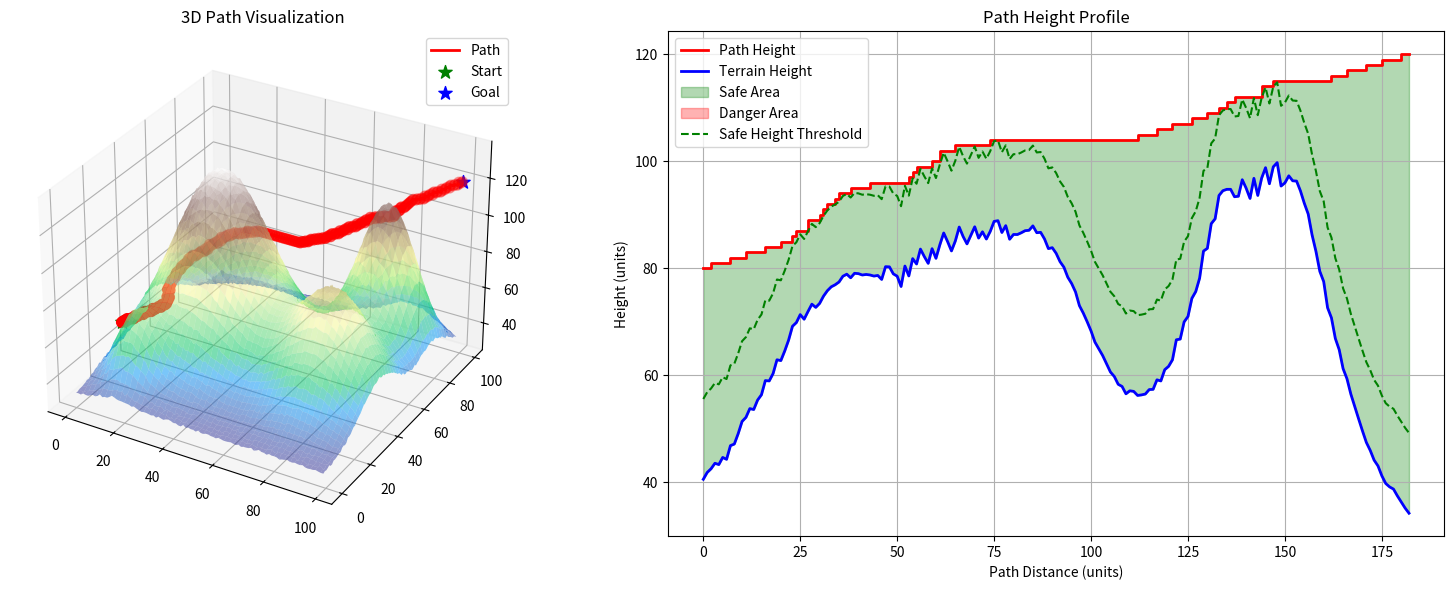

The matplotlib source for this figure:
import numpy as np
import matplotlib.pyplot as plt
import heapq
from matplotlib.colors import ListedColormap
import time
import bisect

NORM_I_DIST  = 1
NORM_II_DIST = 2

class PriorityQueue:
    def __init__(self):
        self.elements = []
        self.entry_finder = {}  # 用于快速查找和替换节点

    def push(self, node):
        """添加或更新节点"""
        if node.pos in self.entry_finder:
            existing_node = self.entry_finder[node.pos]
            if node.g < existing_node.g:  # 只有新路径更优时才更新
                # 标记旧节点为已移除
                existing_node.removed = True
                # 添加新节点
                heapq.heappush(self.elements, node)
                self.entry_finder[node.pos] = node
        else:
            heapq.heappush(self.elements, node)
            self.entry_finder[node.pos] = node

    def pop(self):
        """弹出最小代价节点，跳过已标记移除的节点"""
        while self.elements:
            node = heapq.heappop(self.elements)
            if not hasattr(node, 'removed') or not node.removed:
                del self.entry_finder[node.pos]
                return node
        raise IndexError("pop from empty priority queue")

    def __contains__(self, pos):
        """检查位置是否在队列中"""
        return pos in self.entry_finder

    def __len__(self):
        """返回队列中有效节点的数量"""
        return len(self.entry_finder)

class DEMGenerator:
    def __init__(self, shape, *args):
        #shape 包含了地图的单元格数量
        #args 元组，包含了山峰 （位置、高度、范围）
        self.map_shape = shape
        self.peak_desc = args
        self.X = np.zeros((100,100), dtype='f4')
        self.Y = np.zeros((100,100), dtype='f4')
        self.Z = np.zeros((100,100), dtype='f4')

    # 创建山峰的函数
    def mountain(self, x, y, x0, y0, h, r):
        return np.abs(h * np.exp(-((x-x0)**2 + (y-y0)**2) / r**2))

    def gemDEM(self):
        x = np.linspace(0, self.map_shape[0], self.map_shape[0], dtype='i4')
        y = np.linspace(0, self.map_shape[1], self.map_shape[1], dtype='i4')

        self.X, self.Y = np.meshgrid(x, y)


        for desc in self.peak_desc:
            self.Z  += self.mountain(self.X, self.Y, desc[0], desc[1], desc[2], desc[3])
            # 添加一些随机噪声使地形更自然
            self.Z += np.random.normal(8, 0.2, self.Z.shape)
        return self.Z

    def plt_DEM(self):
        # 创建3D图形
        fig = plt.figure(1)
        ax = fig.add_subplot(111, projection='3d')

        # 绘制表面
        surf = ax.plot_surface(self.X, self.Y, self.Z, cmap='terrain', edgecolor='none')

        # 添加颜色条
        fig.colorbar(surf, shrink=0.5, aspect=5, label='height')

        # 设置标签和标题
        ax.set_xlabel('X axis')
        ax.set_ylabel('Y axis')
        ax.set_zlabel('height')
        ax.set_title('Grid Map With Some Peaks')
        # 显示图形
        plt.tight_layout()

        plt.figure(2)

        plt.contourf(self.X, self.Y, self.Z, 20, cmap='terrain')
        plt.colorbar(label='height')
        plt.title('DEM Top View')
        plt.grid(True)


        plt.show()


class Astar():
    def __init__(self, map, s, e, methord = NORM_II_DIST):
        self.safe_height = 15.0 # 安全高度
        self.map = map
        self.start = s
        self.goal  = e
        self.plt = False
        self.nb = np.array([[1, 0, 0], [-1, 0, 0], [0, 1, 0], [0, -1, 0], [0, 0, 1], [0, 0, -1]])
        self.dis_methord = methord

        self.raws = self.map.shape[0]
        self.columes = self.map.shape[1]


    def neighbors(self, node):
        return [self.Node((node.pos + p)) for p in self.nb]

    def cost(self, pos):
        if self.dis_methord == NORM_I_DIST:
            g = abs(pos[0] - self.start[0]) + abs(pos[1] - self.start[1]) + abs(pos[2] - self.start[2])
            h = abs(pos[0] - self.goal[0]) + abs(pos[1] - self.goal[1]) + abs(pos[2] - self.goal[2])
        else:
            g = np.sqrt((pos[0] - self.start[0])**2 + (pos[1] - self.start[1])**2 + (pos[2] - self.start[2])**2)
            h = np.sqrt((pos[0] - self.goal[0])**2 + (pos[1] - self.goal[1])**2 + (pos[2] - self.goal[2])**2)
        return g + h

    def accessible(self, node):
        pos = node.pos

        is_in_map = pos[0] >= 0 and pos[0] < self.raws and pos[1] >= 0 and pos[1] < self.columes
        return is_in_map and self.map[pos[0]][pos[1]] + self.safe_height < pos[2]

    class Node():
        def __init__(self, pos):
            self.pos = tuple(pos)
            self.g = float('inf')
            self.h = 0
            self.cost = float('inf')
            self.parent = None

        def __lt__(self, other):
            return self.cost < other.cost

        def __eq__(self, other):
            return self.pos == other.pos

        def __hash__(self):
            return hash(self.pos)

        # def __eq__(self, other):
        #     return self.pos[0] == other.pos[0] and self.pos[1] == other.pos[1] and self.pos[2] == other.pos[2]

        # def __hash__(self):
        #     return hash((self.pos[0], self.pos[1], self.pos[2]))

    def plot_path(self, path):
        fig = plt.figure(figsize=(10, 8))
        ax = fig.add_subplot(111, projection='3d')

        # Plot the DEM surface
        X, Y = np.meshgrid(np.arange(self.map.shape[0]), np.arange(self.map.shape[1]))
        ax.plot_surface(X, Y, self.map, cmap='terrain', alpha=0.5)

        # Plot the path
        if path:
            path_x = [node.pos[0] for node in path]
            path_y = [node.pos[1] for node in path]
            path_z = [node.pos[2] for node in path]
            ax.plot(path_x, path_y, path_z, 'r-', linewidth=2, label='Path')
            ax.scatter(path_x, path_y, path_z, c='r', s=50)

        # Mark start and goal
        ax.scatter(self.start[0], self.start[1], self.start[2], c='g', s=100, marker='*', label='Start')
        ax.scatter(self.goal[0], self.goal[1], self.goal[2], c='b', s=100, marker='*', label='Goal')

        ax.set_xlabel('X axis')
        ax.set_ylabel('Y axis')
        ax.set_zlabel('Height')
        ax.set_title('3D Path Planning with A* Algorithm')
        ax.legend()
        plt.show()

    def plot_path_with_profile(self, path):
        """绘制3D路径和高度剖面对比图"""
        fig = plt.figure(figsize=(16, 6))

        # 3D路径图
        ax1 = fig.add_subplot(121, projection='3d')
        X, Y = np.meshgrid(np.arange(self.map.shape[0]), np.arange(self.map.shape[1]))
        ax1.plot_surface(X, Y, self.map, cmap='terrain', alpha=0.5)

        if path:
            path_x = [node.pos[0] for node in path]
            path_y = [node.pos[1] for node in path]
            path_z = [node.pos[2] for node in path]

            # 绘制路径
            ax1.plot(path_x, path_y, path_z, 'r-', linewidth=2, label='Path')
            ax1.scatter(path_x, path_y, path_z, c='r', s=50)

            # 标记危险区域（路径高度接近地形高度）
            for node in path:
                x, y, z = node.pos
                terrain_z = self.map[int(x), int(y)]
                if z < terrain_z + self.safe_height:
                    ax1.scatter([x], [y], [z], c='black', s=100, marker='x', linewidths=2)

        # 标记起点和终点
        ax1.scatter(*self.start, c='g', s=100, marker='*', label='Start')
        ax1.scatter(*self.goal, c='b', s=100, marker='*', label='Goal')
        ax1.set_title('3D Path Visualization')
        ax1.legend()

        # 高度剖面图
        ax2 = fig.add_subplot(122)
        if path:
            # 计算路径距离
            path_array = np.array([node.pos for node in path])
            distances = np.cumsum(np.sqrt(np.sum(np.diff(path_array[:,:2], axis=0)**2, axis=1)))
            distances = np.insert(distances, 0, 0)

            # 获取地形高度（路径经过的点）
            terrain_heights = [self.map[int(p[0]), int(p[1])] for p in path_array]

            # 绘制高度对比
            ax2.plot(distances, path_array[:,2], 'r-', label='Path Height', linewidth=2)
            ax2.plot(distances, terrain_heights, 'b-', label='Terrain Height', linewidth=2)
            ax2.fill_between(distances, terrain_heights, path_array[:,2],
                            where=(path_array[:,2] > terrain_heights),
                            color='green', alpha=0.3, label='Safe Area')
            ax2.fill_between(distances, terrain_heights, path_array[:,2],
                            where=(path_array[:,2] <= terrain_heights),
                            color='red', alpha=0.3, label='Danger Area')

            # 标记安全高度阈值线
            ax2.plot(distances, np.array(terrain_heights)+self.safe_height,
                    'g--', label='Safe Height Threshold')

            ax2.set_xlabel('Path Distance (units)')
            ax2.set_ylabel('Height (units)')
            ax2.set_title('Path Height Profile')
            ax2.legend()
            ax2.grid(True)

        plt.tight_layout()
        plt.show()

    def search(self, visualize=False):
        start_node = self.Node(self.start)
        end_node   = self.Node(self.goal)
        if self.accessible(start_node) == False or self.accessible(end_node) == False:
            print("*****NO PATH!!!*****")
            print("accessable status: start:{},goal:{}!".format(self.accessible(start_node), self.accessible(end_node)))
            return []
        start_node.cost = self.cost(start_node.pos)

        open_set  = PriorityQueue()
        close_set = set()
        open_set.push(start_node)

        while open_set:
            cur_node = open_set.pop()

            #到终点后回溯返回路径
            if cur_node == end_node:
                path = []
                path.append(cur_node)
                while cur_node.parent is not None:
                    cur_node = cur_node.parent
                    path.append(cur_node)

                print("*****PATH ALREADY FOUND!!! setps={}*****".format(len(path)))
                if visualize:
                    self.plot_path_with_profile(path[::-1])
                return path[::-1]

            # 放入闭集
            close_set.add(cur_node.pos)
            for neighbor in self.neighbors(cur_node):
                if self.accessible(neighbor) == False or neighbor.pos in close_set:
                    continue

                neighbor.cost = self.cost(neighbor.pos)
                if cur_node.pos[2] - neighbor.pos[2] > 0: #惩罚往下跑的情况
                    neighbor.cost = neighbor.cost * 1.05
                neighbor.parent = cur_node
                open_set.push(neighbor)  # 自动处理替换逻辑

        print("*****NO PATH!!!*****")
        return []


if __name__ == "__main__":
    dem = DEMGenerator((100,100),
                       (15, 15, 30, 10),
                       (30, 50, 100, 25),
                       (80, 80, 80, 15),
                       (80, 40, 60, 20))
    map = dem.gemDEM()
    # dem.plt_DEM()

    astar = Astar(map, (20,0,80), (99,99,120), NORM_II_DIST)

    path = astar.search(True)
    # print(path)



